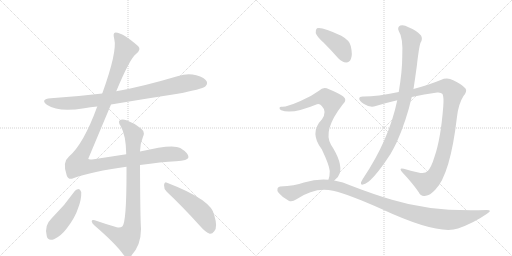
t = 0.00 s
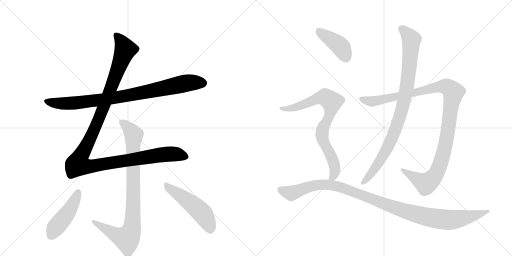
t = 1.89 s
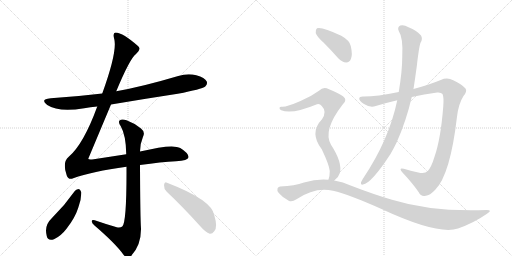
t = 3.78 s
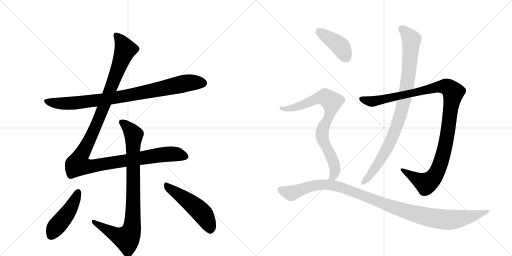
t = 5.67 s
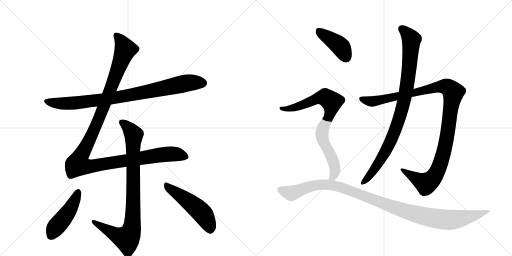
t = 7.56 s
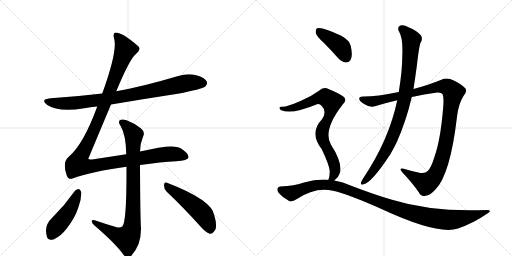
t = 9.45 s

The animated SVG that drew these frames (rendered in a browser with its animation timeline set to each time). Animation: 10 CSS @keyframes rules; one cycle of 9.45 s.

<svg version="1.1" viewBox="0 0 2048 1024" xmlns="http://www.w3.org/2000/svg">
  <g stroke="lightgray" stroke-dasharray="1,1" stroke-width="1" transform="scale(4, 4)">
    <line x1="0" y1="0" x2="256" y2="256"></line>
    <line x1="256" y1="0" x2="0" y2="256"></line>
    <line x1="128" y1="0" x2="128" y2="256"></line>
    <line x1="0" y1="128" x2="256" y2="128"></line>
    <line x1="256" y1="0" x2="512" y2="256"></line>
    <line x1="512" y1="0" x2="256" y2="256"></line>
    <line x1="384" y1="0" x2="384" y2="256"></line>
    <line x1="256" y1="128" x2="512" y2="128"></line>
  </g>
<g transform="scale(1, -1) translate(0, -850)">
   <style type="text/css">
    @keyframes keyframes0 {
      from {
       stroke: black;
       stroke-dashoffset: 883;
       stroke-width: 128;
       }
       74% {
       animation-timing-function: step-end;
       stroke: black;
       stroke-dashoffset: 0;
       stroke-width: 128;
       }
       to {
       stroke: black;
       stroke-width: 1024;
       }
       }
       #make-me-a-hanzi-animation-0 {
         animation: keyframes0 0.968587s both;
         animation-delay: 0.000000s;
         animation-timing-function: linear;
       }
    @keyframes keyframes1 {
      from {
       stroke: black;
       stroke-dashoffset: 1262;
       stroke-width: 128;
       }
       80% {
       animation-timing-function: step-end;
       stroke: black;
       stroke-dashoffset: 0;
       stroke-width: 128;
       }
       to {
       stroke: black;
       stroke-width: 1024;
       }
       }
       #make-me-a-hanzi-animation-1 {
         animation: keyframes1 1.277018s both;
         animation-delay: 0.968587s;
         animation-timing-function: linear;
       }
    @keyframes keyframes2 {
      from {
       stroke: black;
       stroke-dashoffset: 894;
       stroke-width: 128;
       }
       74% {
       animation-timing-function: step-end;
       stroke: black;
       stroke-dashoffset: 0;
       stroke-width: 128;
       }
       to {
       stroke: black;
       stroke-width: 1024;
       }
       }
       #make-me-a-hanzi-animation-2 {
         animation: keyframes2 0.977539s both;
         animation-delay: 2.245605s;
         animation-timing-function: linear;
       }
    @keyframes keyframes3 {
      from {
       stroke: black;
       stroke-dashoffset: 463;
       stroke-width: 128;
       }
       60% {
       animation-timing-function: step-end;
       stroke: black;
       stroke-dashoffset: 0;
       stroke-width: 128;
       }
       to {
       stroke: black;
       stroke-width: 1024;
       }
       }
       #make-me-a-hanzi-animation-3 {
         animation: keyframes3 0.626790s both;
         animation-delay: 3.223145s;
         animation-timing-function: linear;
       }
    @keyframes keyframes4 {
      from {
       stroke: black;
       stroke-dashoffset: 505;
       stroke-width: 128;
       }
       62% {
       animation-timing-function: step-end;
       stroke: black;
       stroke-dashoffset: 0;
       stroke-width: 128;
       }
       to {
       stroke: black;
       stroke-width: 1024;
       }
       }
       #make-me-a-hanzi-animation-4 {
         animation: keyframes4 0.660970s both;
         animation-delay: 3.849935s;
         animation-timing-function: linear;
       }
    @keyframes keyframes5 {
      from {
       stroke: black;
       stroke-dashoffset: 1125;
       stroke-width: 128;
       }
       79% {
       animation-timing-function: step-end;
       stroke: black;
       stroke-dashoffset: 0;
       stroke-width: 128;
       }
       to {
       stroke: black;
       stroke-width: 1024;
       }
       }
       #make-me-a-hanzi-animation-5 {
         animation: keyframes5 1.165527s both;
         animation-delay: 4.510905s;
         animation-timing-function: linear;
       }
    @keyframes keyframes6 {
      from {
       stroke: black;
       stroke-dashoffset: 929;
       stroke-width: 128;
       }
       75% {
       animation-timing-function: step-end;
       stroke: black;
       stroke-dashoffset: 0;
       stroke-width: 128;
       }
       to {
       stroke: black;
       stroke-width: 1024;
       }
       }
       #make-me-a-hanzi-animation-6 {
         animation: keyframes6 1.006022s both;
         animation-delay: 5.676432s;
         animation-timing-function: linear;
       }
    @keyframes keyframes7 {
      from {
       stroke: black;
       stroke-dashoffset: 416;
       stroke-width: 128;
       }
       58% {
       animation-timing-function: step-end;
       stroke: black;
       stroke-dashoffset: 0;
       stroke-width: 128;
       }
       to {
       stroke: black;
       stroke-width: 1024;
       }
       }
       #make-me-a-hanzi-animation-7 {
         animation: keyframes7 0.588542s both;
         animation-delay: 6.682454s;
         animation-timing-function: linear;
       }
    @keyframes keyframes8 {
      from {
       stroke: black;
       stroke-dashoffset: 805;
       stroke-width: 128;
       }
       72% {
       animation-timing-function: step-end;
       stroke: black;
       stroke-dashoffset: 0;
       stroke-width: 128;
       }
       to {
       stroke: black;
       stroke-width: 1024;
       }
       }
       #make-me-a-hanzi-animation-8 {
         animation: keyframes8 0.905111s both;
         animation-delay: 7.270996s;
         animation-timing-function: linear;
       }
    @keyframes keyframes9 {
      from {
       stroke: black;
       stroke-dashoffset: 1105;
       stroke-width: 128;
       }
       78% {
       animation-timing-function: step-end;
       stroke: black;
       stroke-dashoffset: 0;
       stroke-width: 128;
       }
       to {
       stroke: black;
       stroke-width: 1024;
       }
       }
       #make-me-a-hanzi-animation-9 {
         animation: keyframes9 1.149251s both;
         animation-delay: 8.176107s;
         animation-timing-function: linear;
       }
</style>
<path d="M 444 432 Q 574 454 711 475 Q 807 493 821 504 Q 831 513 827 524 Q 820 539 785 549 Q 751 558 713 546 Q 568 503 465 485 L 409 476 Q 310 464 203 457 Q 158 453 189 430 Q 234 400 337 417 Q 361 421 389 424 L 444 432 Z" fill="lightgray"></path> 
<path d="M 560 190 Q 645 202 704 205 Q 752 208 754 221 Q 755 237 721 258 Q 691 276 560 244 L 505 233 L 375 213 Q 354 210 353 215 L 444 432 L 465 485 Q 520 617 544 634 Q 566 652 553 665 Q 492 719 462 720 Q 450 719 457 694 Q 470 645 409 476 L 389 424 Q 334 273 275 223 Q 248 201 267 148 Q 274 129 293 137 Q 369 164 506 183 L 560 190 Z" fill="lightgray"></path> 
<path d="M 560 244 Q 561 278 572 303 Q 582 322 564 336 Q 537 358 506 369 Q 487 376 478 368 Q 472 361 483 345 Q 504 309 505 233 L 506 183 Q 507 -42 489 -56 Q 480 -63 467 -59 Q 422 -46 379 -31 Q 366 -28 367 -36 Q 368 -43 378 -52 Q 463 -125 494 -169 Q 509 -187 525 -173 Q 565 -131 564 -63 Q 561 -27 560 190 L 560 244 Z" fill="lightgray"></path> 
<path d="M 300 87 Q 258 27 206 -24 Q 176 -52 187 -94 Q 191 -115 216 -107 Q 244 -94 266 -65 Q 300 -22 313 19 Q 326 53 325 81 Q 322 91 316 94 Q 306 94 300 87 Z" fill="lightgray"></path> 
<path d="M 667 83 Q 728 26 803 -57 Q 822 -79 839 -85 Q 849 -86 857 -75 Q 872 -60 857 -11 Q 848 50 668 119 Q 658 125 656 110 Q 655 95 667 83 Z" fill="lightgray"></path> 
<path d="M 1647 462 Q 1696 474 1749 480 Q 1765 481 1770 474 Q 1776 461 1773 424 Q 1763 294 1738 223 Q 1725 180 1711 166 Q 1699 153 1673 160 Q 1642 167 1615 175 Q 1593 181 1609 161 Q 1652 115 1675 81 Q 1684 62 1703 67 Q 1719 68 1741 91 Q 1801 151 1828 383 Q 1834 435 1854 466 Q 1870 485 1862 496 Q 1846 514 1813 529 Q 1789 542 1763 530 Q 1717 511 1654 494 L 1595 482 Q 1507 464 1455 464 Q 1437 465 1437 456 Q 1436 447 1456 434 Q 1481 418 1503 426 Q 1546 439 1589 449 L 1647 462 Z" fill="lightgray"></path> 
<path d="M 1589 449 Q 1556 290 1451 134 Q 1447 127 1444 121 Q 1441 109 1452 112 Q 1485 116 1562 234 Q 1574 255 1586 279 Q 1625 366 1647 462 L 1654 494 Q 1661 540 1667 584 Q 1676 663 1682 679 Q 1692 694 1684 708 Q 1668 727 1634 741 Q 1615 753 1601 748 Q 1588 741 1595 726 Q 1613 699 1609 623 Q 1609 566 1595 482 L 1589 449 Z" fill="lightgray"></path> 
<path d="M 1295 679 Q 1323 651 1353 617 Q 1368 601 1385 600 Q 1398 600 1404 615 Q 1411 631 1403 666 Q 1399 688 1365 707 Q 1287 744 1268 737 Q 1262 733 1263 718 Q 1266 705 1295 679 Z" fill="lightgray"></path> 
<path d="M 1337 128 Q 1353 138 1359 157 Q 1371 199 1324 271 Q 1290 328 1370 431 Q 1392 450 1372 465 Q 1351 480 1316 493 Q 1294 506 1276 487 Q 1243 463 1202 446 Q 1145 421 1127 423 Q 1120 424 1118 419 Q 1117 413 1125 409 Q 1167 391 1268 433 Q 1278 437 1287 426 Q 1309 404 1288 373 Q 1236 319 1287 253 Q 1317 190 1319 166 Q 1319 144 1314 132 Q 1313 132 1313 131 C 1304 102 1315 108 1337 128 Z" fill="lightgray"></path> 
<path d="M 1313 131 Q 1267 135 1216 120 Q 1179 107 1121 104 Q 1114 104 1110 96 Q 1107 89 1115 78 Q 1131 59 1155 47 Q 1167 40 1186 53 Q 1261 104 1332 87 Q 1396 72 1526 14 Q 1752 -91 1832 -64 Q 1895 -42 1948 -5 Q 1972 10 1947 10 Q 1730 1 1568 51 Q 1493 73 1405 107 Q 1372 123 1337 128 L 1313 131 Z" fill="lightgray"></path> 
      <clipPath id="make-me-a-hanzi-clip-0">
      <path d="M 444 432 Q 574 454 711 475 Q 807 493 821 504 Q 831 513 827 524 Q 820 539 785 549 Q 751 558 713 546 Q 568 503 465 485 L 409 476 Q 310 464 203 457 Q 158 453 189 430 Q 234 400 337 417 Q 361 421 389 424 L 444 432 Z" fill="lightgray"></path>
      </clipPath>
      <path clip-path="url(#make-me-a-hanzi-clip-0)" d="M 192 445 L 244 436 L 323 440 L 525 470 L 741 517 L 811 518 " fill="none" id="make-me-a-hanzi-animation-0" stroke-dasharray="755 1510" stroke-linecap="round"></path>

      <clipPath id="make-me-a-hanzi-clip-1">
      <path d="M 560 190 Q 645 202 704 205 Q 752 208 754 221 Q 755 237 721 258 Q 691 276 560 244 L 505 233 L 375 213 Q 354 210 353 215 L 444 432 L 465 485 Q 520 617 544 634 Q 566 652 553 665 Q 492 719 462 720 Q 450 719 457 694 Q 470 645 409 476 L 389 424 Q 334 273 275 223 Q 248 201 267 148 Q 274 129 293 137 Q 369 164 506 183 L 560 190 Z" fill="lightgray"></path>
      </clipPath>
      <path clip-path="url(#make-me-a-hanzi-clip-1)" d="M 465 709 L 502 653 L 390 361 L 320 221 L 311 192 L 356 184 L 690 235 L 744 223 " fill="none" id="make-me-a-hanzi-animation-1" stroke-dasharray="1134 2268" stroke-linecap="round"></path>

      <clipPath id="make-me-a-hanzi-clip-2">
      <path d="M 560 244 Q 561 278 572 303 Q 582 322 564 336 Q 537 358 506 369 Q 487 376 478 368 Q 472 361 483 345 Q 504 309 505 233 L 506 183 Q 507 -42 489 -56 Q 480 -63 467 -59 Q 422 -46 379 -31 Q 366 -28 367 -36 Q 368 -43 378 -52 Q 463 -125 494 -169 Q 509 -187 525 -173 Q 565 -131 564 -63 Q 561 -27 560 190 L 560 244 Z" fill="lightgray"></path>
      </clipPath>
      <path clip-path="url(#make-me-a-hanzi-clip-2)" d="M 487 362 L 535 309 L 534 82 L 526 -70 L 507 -104 L 458 -87 L 375 -37 " fill="none" id="make-me-a-hanzi-animation-2" stroke-dasharray="766 1532" stroke-linecap="round"></path>

      <clipPath id="make-me-a-hanzi-clip-3">
      <path d="M 300 87 Q 258 27 206 -24 Q 176 -52 187 -94 Q 191 -115 216 -107 Q 244 -94 266 -65 Q 300 -22 313 19 Q 326 53 325 81 Q 322 91 316 94 Q 306 94 300 87 Z" fill="lightgray"></path>
      </clipPath>
      <path clip-path="url(#make-me-a-hanzi-clip-3)" d="M 314 83 L 286 22 L 223 -59 L 206 -92 " fill="none" id="make-me-a-hanzi-animation-3" stroke-dasharray="335 670" stroke-linecap="round"></path>

      <clipPath id="make-me-a-hanzi-clip-4">
      <path d="M 667 83 Q 728 26 803 -57 Q 822 -79 839 -85 Q 849 -86 857 -75 Q 872 -60 857 -11 Q 848 50 668 119 Q 658 125 656 110 Q 655 95 667 83 Z" fill="lightgray"></path>
      </clipPath>
      <path clip-path="url(#make-me-a-hanzi-clip-4)" d="M 669 105 L 746 51 L 807 -1 L 826 -29 L 840 -68 " fill="none" id="make-me-a-hanzi-animation-4" stroke-dasharray="377 754" stroke-linecap="round"></path>

      <clipPath id="make-me-a-hanzi-clip-5">
      <path d="M 1647 462 Q 1696 474 1749 480 Q 1765 481 1770 474 Q 1776 461 1773 424 Q 1763 294 1738 223 Q 1725 180 1711 166 Q 1699 153 1673 160 Q 1642 167 1615 175 Q 1593 181 1609 161 Q 1652 115 1675 81 Q 1684 62 1703 67 Q 1719 68 1741 91 Q 1801 151 1828 383 Q 1834 435 1854 466 Q 1870 485 1862 496 Q 1846 514 1813 529 Q 1789 542 1763 530 Q 1717 511 1654 494 L 1595 482 Q 1507 464 1455 464 Q 1437 465 1437 456 Q 1436 447 1456 434 Q 1481 418 1503 426 Q 1546 439 1589 449 L 1647 462 Z" fill="lightgray"></path>
      </clipPath>
      <path clip-path="url(#make-me-a-hanzi-clip-5)" d="M 1447 454 L 1483 444 L 1505 447 L 1766 504 L 1790 502 L 1813 481 L 1779 257 L 1762 196 L 1741 150 L 1725 130 L 1702 117 L 1620 165 " fill="none" id="make-me-a-hanzi-animation-5" stroke-dasharray="997 1994" stroke-linecap="round"></path>

      <clipPath id="make-me-a-hanzi-clip-6">
      <path d="M 1589 449 Q 1556 290 1451 134 Q 1447 127 1444 121 Q 1441 109 1452 112 Q 1485 116 1562 234 Q 1574 255 1586 279 Q 1625 366 1647 462 L 1654 494 Q 1661 540 1667 584 Q 1676 663 1682 679 Q 1692 694 1684 708 Q 1668 727 1634 741 Q 1615 753 1601 748 Q 1588 741 1595 726 Q 1613 699 1609 623 Q 1609 566 1595 482 L 1589 449 Z" fill="lightgray"></path>
      </clipPath>
      <path clip-path="url(#make-me-a-hanzi-clip-6)" d="M 1607 735 L 1645 692 L 1636 566 L 1613 432 L 1578 322 L 1538 235 L 1494 167 L 1453 121 " fill="none" id="make-me-a-hanzi-animation-6" stroke-dasharray="801 1602" stroke-linecap="round"></path>

      <clipPath id="make-me-a-hanzi-clip-7">
      <path d="M 1295 679 Q 1323 651 1353 617 Q 1368 601 1385 600 Q 1398 600 1404 615 Q 1411 631 1403 666 Q 1399 688 1365 707 Q 1287 744 1268 737 Q 1262 733 1263 718 Q 1266 705 1295 679 Z" fill="lightgray"></path>
      </clipPath>
      <path clip-path="url(#make-me-a-hanzi-clip-7)" d="M 1273 729 L 1361 664 L 1385 620 " fill="none" id="make-me-a-hanzi-animation-7" stroke-dasharray="288 576" stroke-linecap="round"></path>

      <clipPath id="make-me-a-hanzi-clip-8">
      <path d="M 1337 128 Q 1353 138 1359 157 Q 1371 199 1324 271 Q 1290 328 1370 431 Q 1392 450 1372 465 Q 1351 480 1316 493 Q 1294 506 1276 487 Q 1243 463 1202 446 Q 1145 421 1127 423 Q 1120 424 1118 419 Q 1117 413 1125 409 Q 1167 391 1268 433 Q 1278 437 1287 426 Q 1309 404 1288 373 Q 1236 319 1287 253 Q 1317 190 1319 166 Q 1319 144 1314 132 Q 1313 132 1313 131 C 1304 102 1315 108 1337 128 Z" fill="lightgray"></path>
      </clipPath>
      <path clip-path="url(#make-me-a-hanzi-clip-8)" d="M 1125 416 L 1150 414 L 1186 422 L 1286 460 L 1300 461 L 1327 443 L 1321 397 L 1288 320 L 1292 287 L 1327 220 L 1339 184 L 1337 151 L 1320 135 " fill="none" id="make-me-a-hanzi-animation-8" stroke-dasharray="677 1354" stroke-linecap="round"></path>

      <clipPath id="make-me-a-hanzi-clip-9">
      <path d="M 1313 131 Q 1267 135 1216 120 Q 1179 107 1121 104 Q 1114 104 1110 96 Q 1107 89 1115 78 Q 1131 59 1155 47 Q 1167 40 1186 53 Q 1261 104 1332 87 Q 1396 72 1526 14 Q 1752 -91 1832 -64 Q 1895 -42 1948 -5 Q 1972 10 1947 10 Q 1730 1 1568 51 Q 1493 73 1405 107 Q 1372 123 1337 128 L 1313 131 Z" fill="lightgray"></path>
      </clipPath>
      <path clip-path="url(#make-me-a-hanzi-clip-9)" d="M 1122 92 L 1165 77 L 1255 108 L 1305 112 L 1342 106 L 1611 8 L 1769 -28 L 1840 -25 L 1938 2 " fill="none" id="make-me-a-hanzi-animation-9" stroke-dasharray="977 1954" stroke-linecap="round"></path>

</g>
</svg>
